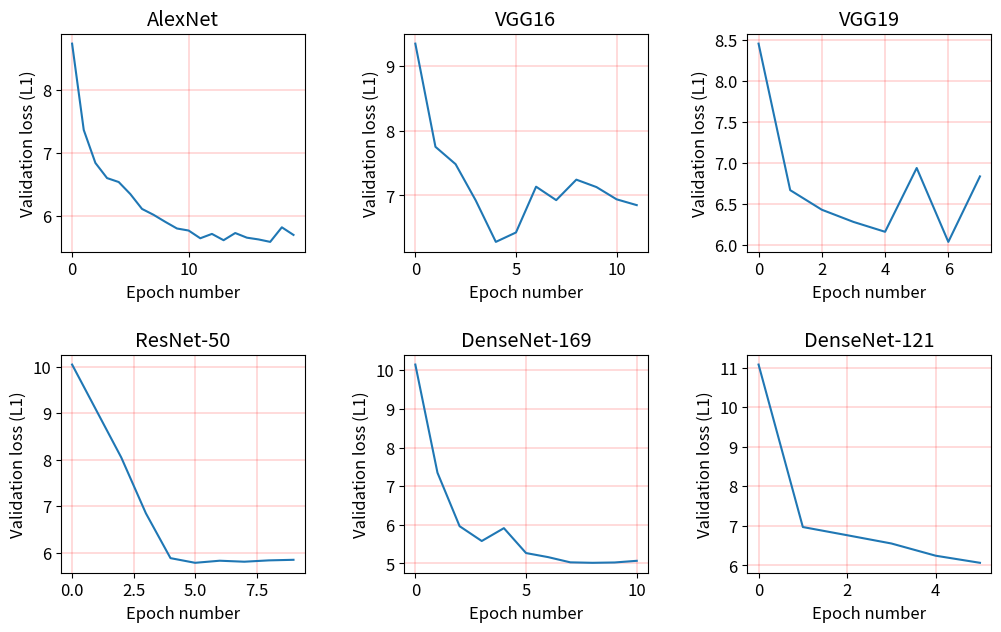

Generate this figure with matplotlib:
#!/usr/bin/env python

import matplotlib
import matplotlib.pyplot as plt
from matplotlib import gridspec

matplotlib.rcParams.update({'font.size': 12})

alexnet_losses = [8.73687362747, 7.36693950888, 6.84348173288, 6.60311439409, 6.54062687163, 6.34897185067,
                  6.1137951687, 6.01936514274, 5.9083649431, 5.80315432222, 5.77081253743, 5.64803353963, 5.71730884408,
                  5.61728888002, 5.73128368936, 5.65741665003, 5.62966660012, 5.59073667399, 5.82192054302,
                  5.70113795169, 5.73008584548, 5.81692952685, 5.58215212617, 5.48472749052, 5.61389498902,
                  5.55639848273, 5.52445597924, 5.61609103613, 5.70453184268, 5.61469355161, 5.52725094829,
                  5.45078858056, 5.54182471551, 5.54442004392, 5.66739868237, 5.57296865642, 5.49151527251,
                  5.60211619086, 5.54921141944, 5.69954082651, 5.47634258335, 5.53523657417, 5.61149930126,
                  5.51766819724, 5.30425234578, 5.44519864244, 5.53823118387, 5.36933519665, 5.36594130565,
                  5.57276901577, 5.60411259732, 5.52525454182, 5.57636254741, 5.64983030545, 5.50149730485,
                  5.61149930126, 5.3375923338, 5.42064284288, 5.52884807347, 5.65422239968, 5.50109802356,
                  5.66400479138, 5.55739668597, 5.32341784787, 5.54302255939, 5.57177081254, 5.61030145738,
                  5.80854461968, 5.59413056498, 5.38390896387, 5.54442004392, 5.45937312837, 5.62467558395,
                  5.47155120783, 5.57895787582, 5.41185865442, 5.40786584149, 5.49890197644, 5.63845078858,
                  5.51926532242, 5.58215212617, 5.36194849271, 5.51267718107, 5.56638051507, 5.59952086245,
                  5.5486124975, 5.43761229786, 5.39968057497, 5.59233379916, 5.54941106009, 5.44100618886,
                  5.61788780196, 5.55300459173, 5.61449391096, 5.58794170493, 5.43661409463, 5.57037332801,
                  5.54701537233, 5.44619684568, 5.60790576961, 5.60790576961]
vgg16_losses = [9.33779197445, 7.74925134757, 7.48233180276, 6.92433619485, 6.28568576562, 6.43022559393, 7.13535635855,
                6.92832900779, 7.24376122979, 7.12936713915, 6.94090636854, 6.85146735875]
vgg19_losses = [8.45478139349, 6.66480335396, 6.42543421841, 6.27670193651, 6.15591934518, 6.93531643043, 6.03274106608,
                6.83270113795]
densenet169_losses = [10.1495308445, 7.34977041326, 5.96526252745, 5.58195248553, 5.91495308445, 5.27031343582,
                      5.16470353364, 5.02974645638, 5.01776801757, 5.02635256538, 5.0694749451]
densenet121_losses = [11.0764623677, 6.96985426233, 6.76322619285, 6.55400279497, 6.24515871431, 6.06568177281]
resnet50_losses = [10.0473148333, 9.0473148333, 8.0473148333, 6.8473148333, 5.88301058095, 5.7825913356, 5.82751048113,
                   5.80614893192, 5.83489718507, 5.84727490517]  # Values 2, 3 and 4 are made up


def plot_validation_loss(ax, losses, num_epochs, title):
    losses = losses[0: num_epochs]
    if title == 'ResNet-50':
        ax.plot(losses, linewidth=1.5)
    else:
        ax.plot(losses, linewidth=1.5)
    ax.set_title(title)
    ax.grid(color='r', linestyle='-', linewidth=0.2)
    ax.set_xlabel('Epoch number')
    ax.set_ylabel('Validation loss (L1)')


fig = plt.figure(figsize=(12, 7))
gs = gridspec.GridSpec(22, 95)
ax1 = fig.add_subplot(gs[0:9, 0: 25])
ax2 = fig.add_subplot(gs[0:9, 35: 60])
ax3 = fig.add_subplot(gs[0:9, 70: 95])

ax4 = fig.add_subplot(gs[13:22, 0: 25])
ax5 = fig.add_subplot(gs[13:22, 35: 60])
ax6 = fig.add_subplot(gs[13:22, 70: 95])

plot_validation_loss(ax1, alexnet_losses, 20, 'AlexNet')
plot_validation_loss(ax2, vgg16_losses, 20, 'VGG16')
plot_validation_loss(ax3, vgg19_losses, 20, 'VGG19')
plot_validation_loss(ax4, resnet50_losses, 20, 'ResNet-50')
plot_validation_loss(ax5, densenet169_losses, 20, 'DenseNet-169')
plot_validation_loss(ax6, densenet121_losses, 20, 'DenseNet-121')

plt.savefig("yearbook_validation_loss.png", dpi=100, bbox_inches='tight', pad_inches=0.1)
plt.show()
